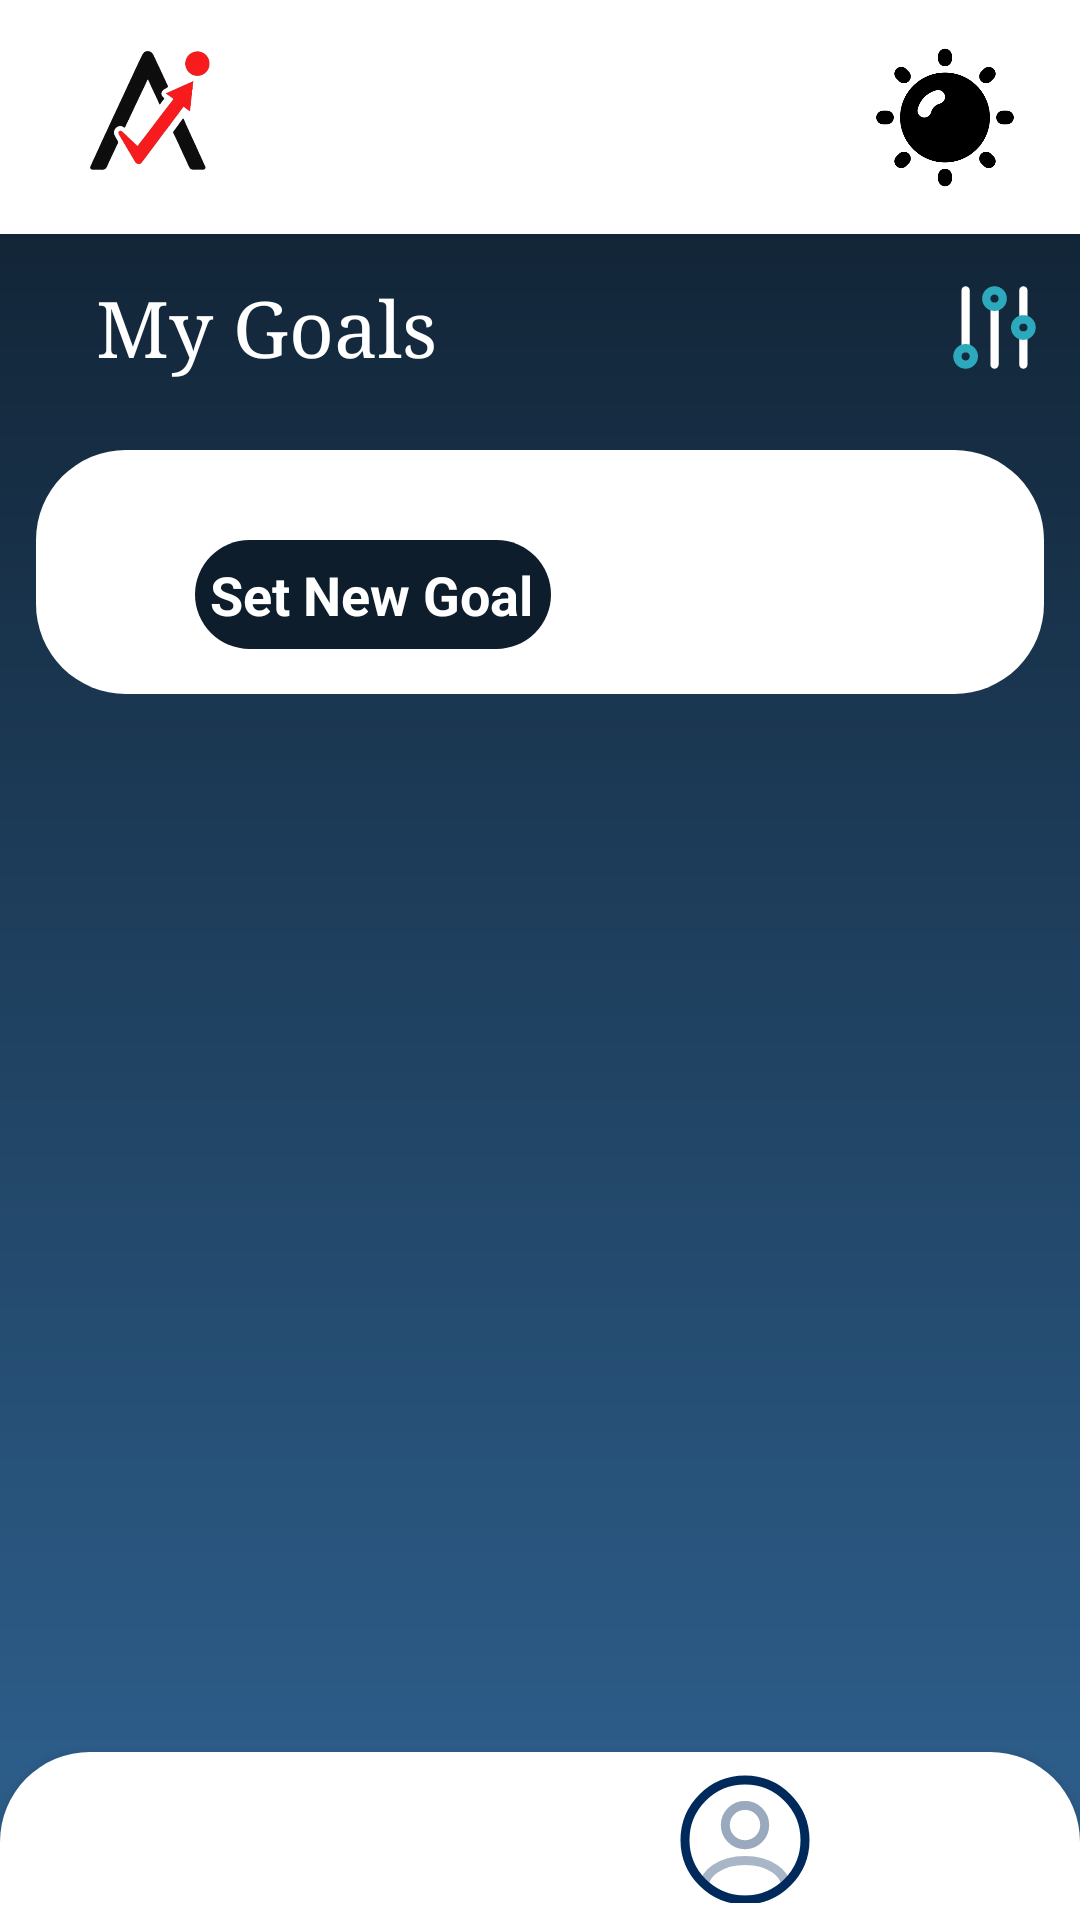

Produce the Android XML layout that renders to this screen, including the resource entries it uses.
<!-- AndroidManifest.xml: application theme Theme.Achievo -->
<!-- res/layout/activity_my_goals.xml -->
<?xml version="1.0" encoding="utf-8"?>
<androidx.constraintlayout.widget.ConstraintLayout xmlns:android="http://schemas.android.com/apk/res/android"
    xmlns:app="http://schemas.android.com/apk/res-auto"
    xmlns:tools="http://schemas.android.com/tools"
    android:layout_width="match_parent"
    android:layout_height="match_parent">

    <androidx.constraintlayout.widget.ConstraintLayout
        android:layout_width="match_parent"
        android:layout_height="78dp"
        android:background="@color/white"
        app:layout_constraintBottom_toBottomOf="parent"
        app:layout_constraintEnd_toEndOf="parent"
        app:layout_constraintStart_toStartOf="parent"
        app:layout_constraintTop_toTopOf="parent"
        app:layout_constraintVertical_bias="0.0">


        <ImageView
            android:id="@+id/imageView5"
            android:layout_width="70dp"
            android:layout_height="90dp"
            app:layout_constraintBottom_toBottomOf="parent"
            app:layout_constraintEnd_toEndOf="parent"
            app:layout_constraintHorizontal_bias="0.05"
            app:layout_constraintStart_toStartOf="parent"
            app:layout_constraintTop_toTopOf="parent"
            app:srcCompat="@drawable/achievo" />

        <ImageView
            android:id="@+id/darkmode"
            android:layout_width="70dp"
            android:layout_height="55dp"
            android:layout_marginEnd="10dp"
            app:layout_constraintBottom_toBottomOf="parent"
            app:layout_constraintEnd_toEndOf="parent"
            app:layout_constraintHorizontal_bias="1.0"
            app:layout_constraintStart_toStartOf="parent"
            app:layout_constraintTop_toTopOf="parent"
            app:srcCompat="@drawable/summer_15009143" />

    </androidx.constraintlayout.widget.ConstraintLayout>

    <com.google.android.material.bottomnavigation.BottomNavigationView
        android:id="@+id/bottomNav"
        android:layout_width="wrap_content"
        android:layout_height="wrap_content"
        android:background="@drawable/upper_rounded_white"
        app:layout_constraintBottom_toBottomOf="parent"
        app:layout_constraintEnd_toEndOf="parent"
        app:layout_constraintStart_toStartOf="parent">

        <LinearLayout
            android:layout_width="193dp"
            android:layout_height="45dp"
            android:layout_gravity="center"
            android:layout_marginHorizontal="150dp"
            android:orientation="horizontal">

            <ImageView
                android:id="@+id/homeI"
                android:layout_width="50dp"
                android:layout_height="50dp"
                android:layout_gravity="center"
                android:layout_marginEnd="90dp"
                app:srcCompat="@drawable/home" />

            <ImageView
                android:id="@+id/profileI"
                android:layout_width="50dp"
                android:layout_height="48dp"
                app:srcCompat="@drawable/profile_blue" />

        </LinearLayout>

    </com.google.android.material.bottomnavigation.BottomNavigationView>

    <ScrollView
        android:layout_width="match_parent"
        android:layout_height="match_parent"
        android:fillViewport="true"
        android:layout_marginTop="80dp"
        android:layout_marginBottom="50dp"
        app:layout_constraintBottom_toBottomOf="parent"
        app:layout_constraintEnd_toEndOf="parent"
        app:layout_constraintHorizontal_bias="0.25"
        app:layout_constraintStart_toStartOf="parent"
        app:layout_constraintTop_toTopOf="parent"
        app:layout_constraintVertical_bias="0.597">

        <LinearLayout
            android:id="@+id/scrollContainer"
            android:layout_width="match_parent"
            android:layout_height="wrap_content"
            android:orientation="vertical">

            <LinearLayout
                android:layout_width="match_parent"
                android:layout_height="wrap_content"
                android:layout_margin="12dp"
                android:orientation="horizontal"
                app:layout_constraintBottom_toBottomOf="parent"
                app:layout_constraintEnd_toEndOf="parent"
                app:layout_constraintHorizontal_bias="0.0"
                app:layout_constraintStart_toStartOf="parent"
                app:layout_constraintTop_toTopOf="parent"
                app:layout_constraintVertical_bias="0.131">

                <TextView
                    style="@style/size26"
                    android:layout_width="283dp"
                    android:layout_height="wrap_content"
                    android:layout_marginStart="20dp"
                    android:text="@string/mygoals" />

                <ImageView
                    android:id="@+id/fiter"
                    android:layout_width="0dp"
                    android:layout_height="match_parent"
                    android:layout_weight="1"
                    app:srcCompat="@drawable/filter" />


            </LinearLayout>
            <LinearLayout
                android:layout_width="match_parent"
                android:layout_height="wrap_content"
                android:layout_margin="12dp"
                android:background="@drawable/rounded_white2"
                android:gravity="center"
                android:orientation="vertical"
                app:layout_constraintBottom_toBottomOf="parent"
                app:layout_constraintEnd_toEndOf="parent"
                app:layout_constraintHorizontal_bias="0.0"
                app:layout_constraintStart_toStartOf="parent"
                app:layout_constraintTop_toTopOf="parent"
                app:layout_constraintVertical_bias="0.22">


                <LinearLayout
                    android:id="@+id/noGoalsContainer"
                    android:layout_width="match_parent"
                    android:layout_height="wrap_content"
                    android:layout_marginTop="24dp"
                    android:gravity="center"
                    android:orientation="vertical"
                    android:padding="24dp"
                    android:visibility="gone">

                    <TextView
                        style="@style/size26"
                        android:layout_width="wrap_content"
                        android:layout_height="wrap_content"
                        android:layout_marginBottom="20dp"
                        android:text="@string/nogoal"
                        android:textColor="#000000" />


                    <ImageView
                        android:id="@+id/questionI"
                        android:layout_width="wrap_content"
                        android:layout_height="250dp"
                        app:srcCompat="@drawable/question" />


                </LinearLayout>

                <androidx.recyclerview.widget.RecyclerView
                    android:id="@+id/recyclerGoals"
                    android:layout_width="match_parent"
                    android:layout_height="wrap_content"
                    android:layout_margin="15dp"
                    android:clipToPadding="false"
                    android:scrollbars="vertical"
                    app:layout_constraintBottom_toBottomOf="parent"
                    app:layout_constraintTop_toTopOf="parent" />


                <LinearLayout
                    android:layout_width="wrap_content"
                    android:layout_height="wrap_content"
                    android:layout_marginEnd="82dp"
                    android:layout_marginBottom="15dp"
                    android:gravity="start"
                    android:orientation="horizontal">

                    <ImageView
                        android:layout_width="45dp"
                        android:layout_height="match_parent"
                        android:layout_gravity="start"
                        android:src="@drawable/edit" />

                    <TextView
                        android:id="@+id/setNewGoalBox"
                        style="@style/smallBold"
                        android:layout_width="wrap_content"
                        android:layout_height="wrap_content"
                        android:layout_gravity="center"
                        android:layout_marginStart="8dp"
                        android:background="@drawable/rounded_button"
                        android:padding="6dp"
                        android:paddingStart="5dp"
                        android:text="@string/setGoal" />

                </LinearLayout>

                <LinearLayout
                    android:id="@+id/setGoalForm"
                    android:layout_width="match_parent"
                    android:layout_height="wrap_content"
                    android:layout_marginBottom="20dp"
                    android:gravity="center"
                    android:orientation="vertical"
                    android:visibility="gone">

                    <EditText
                        android:id="@+id/goalInput"
                        style="@style/smallBold"
                        android:layout_width="match_parent"
                        android:layout_height="wrap_content"
                        android:layout_marginStart="10dp"
                        android:layout_marginEnd="10dp"
                        android:background="@drawable/box_input"
                        android:gravity="start"
                        android:hint="@string/enterGoal"
                        android:padding="12dp"
                        android:textColor="@color/white"
                        android:textColorHint="#888888" />

                    <Button
                        android:id="@+id/submitGoalBtn"
                        style="@style/smallBold"
                        android:layout_width="match_parent"
                        android:layout_height="wrap_content"
                        android:layout_marginStart="10dp"
                        android:layout_marginTop="8dp"
                        android:layout_marginEnd="10dp"
                        android:background="@drawable/rounded_button_light"
                        android:text="@string/subGoal" />
                </LinearLayout>

            </LinearLayout>

        </LinearLayout>

    </ScrollView>




</androidx.constraintlayout.widget.ConstraintLayout>
<!-- resources referenced by this layout -->
<resources>
  <color name="white">#FFFFFFFF</color>
  <!-- drawable box_input (drawable) -->
  <?xml version="1.0" encoding="utf-8"?>
  <shape xmlns:android="http://schemas.android.com/apk/res/android"
      android:shape="rectangle">
      <solid android:color="#0E1D2B" />
      <corners android:radius="5dp" />
  </shape>
  <!-- drawable filter (drawable) -->
  <vector xmlns:android="http://schemas.android.com/apk/res/android"
      android:width="800dp"
      android:height="800dp"
      android:viewportWidth="24"
      android:viewportHeight="24">
    <path
        android:pathData="M5,3V17M12,7V21m7,-7v7m0,-11V3"
        android:strokeLineJoin="round"
        android:strokeWidth="2"
        android:fillColor="#00000000"
        android:strokeColor="#ffffff"
        android:strokeLineCap="round"/>
    <path
        android:pathData="M5,17a2,2 0,1 0,2 2A2,2 0,0 0,5 17ZM12,3a2,2 0,1 0,2 2A2,2 0,0 0,12 3ZM19,10a2,2 0,1 0,2 2A2,2 0,0 0,19 10Z"
        android:strokeLineJoin="round"
        android:strokeWidth="2"
        android:fillColor="#00000000"
        android:strokeColor="#2ca9bc"
        android:strokeLineCap="round"/>
  </vector>
  <!-- drawable rounded_button (drawable) -->
  <shape xmlns:android="http://schemas.android.com/apk/res/android"
      android:shape="rectangle">
      <solid android:color="#0E1D2B" />
      <corners android:radius="20dp" />
  </shape>
  <!-- drawable rounded_button_light (drawable) -->
  <?xml version="1.0" encoding="utf-8"?>
  <shape xmlns:android="http://schemas.android.com/apk/res/android"
      android:shape="rectangle">
      <solid android:color="#147BBB" />
      <corners android:radius="35dp" />
  </shape>
  <!-- drawable rounded_white2 (drawable) -->
  <?xml version="1.0" encoding="utf-8"?>
  <shape xmlns:android="http://schemas.android.com/apk/res/android"
      android:shape="rectangle">
      <solid android:color="#ffffff" />
      <corners android:radius="30dp" />
  </shape>
  <!-- drawable upper_rounded_white (drawable) -->
  <?xml version="1.0" encoding="utf-8"?>
  <shape xmlns:tools="http://schemas.android.com/tools"
      xmlns:android="http://schemas.android.com/apk/res/android"
      tools:ignore="ExtraText">
  
      android:shape="rectangle">
      <solid android:color="#ffffff" />
      <corners android:topLeftRadius="30dp"
          android:topRightRadius="30dp"/>
  </shape>
  <string name="enterGoal">Enter your goal</string>
  <string name="mygoals">My Goals</string>
  <string name="nogoal">No Goals Set Yet…</string>
  <string name="setGoal">Set New Goal</string>
  <string name="subGoal">GET STEP-BY-STEP INSTRUCTION</string>
  <style name="size26">
          <item name="android:textColor">#ffffff</item>
          <item name="android:textSize">26sp</item>
          <item name="android:textStyle">normal</item>
          <item name="android:fontFamily">serif</item>
      </style>
  <style name="smallBold">
          <item name="android:textColor">#FFffff</item>
          <item name="android:textSize">18sp</item>
          <item name="android:textStyle">bold</item>
  
      </style>
  <style name="Theme.Achievo" parent="Base.Theme.Achievo" />
  <style name="Base.Theme.Achievo" parent="Theme.AppCompat.Light.NoActionBar">
          
          <item name="buttonStyle">@style/MyButtonStyle</item>
          <item name="android:windowBackground">@drawable/gradient_bg</item>
      </style>
  <style name="MyButtonStyle" parent="Widget.Material3.Button">
          <item name="backgroundTint">@null</item>
      </style>
  <!-- drawable gradient_bg (drawable) -->
  <?xml version="1.0" encoding="utf-8"?>
  <shape xmlns:android="http://schemas.android.com/apk/res/android"
      android:shape="rectangle">
  
      <gradient
          android:type="linear"
          android:angle="270"
          android:startColor="#0E1D2B"
          android:endColor="#2F6291"
          android:gradientRadius="90"/>
  </shape>
</resources>
